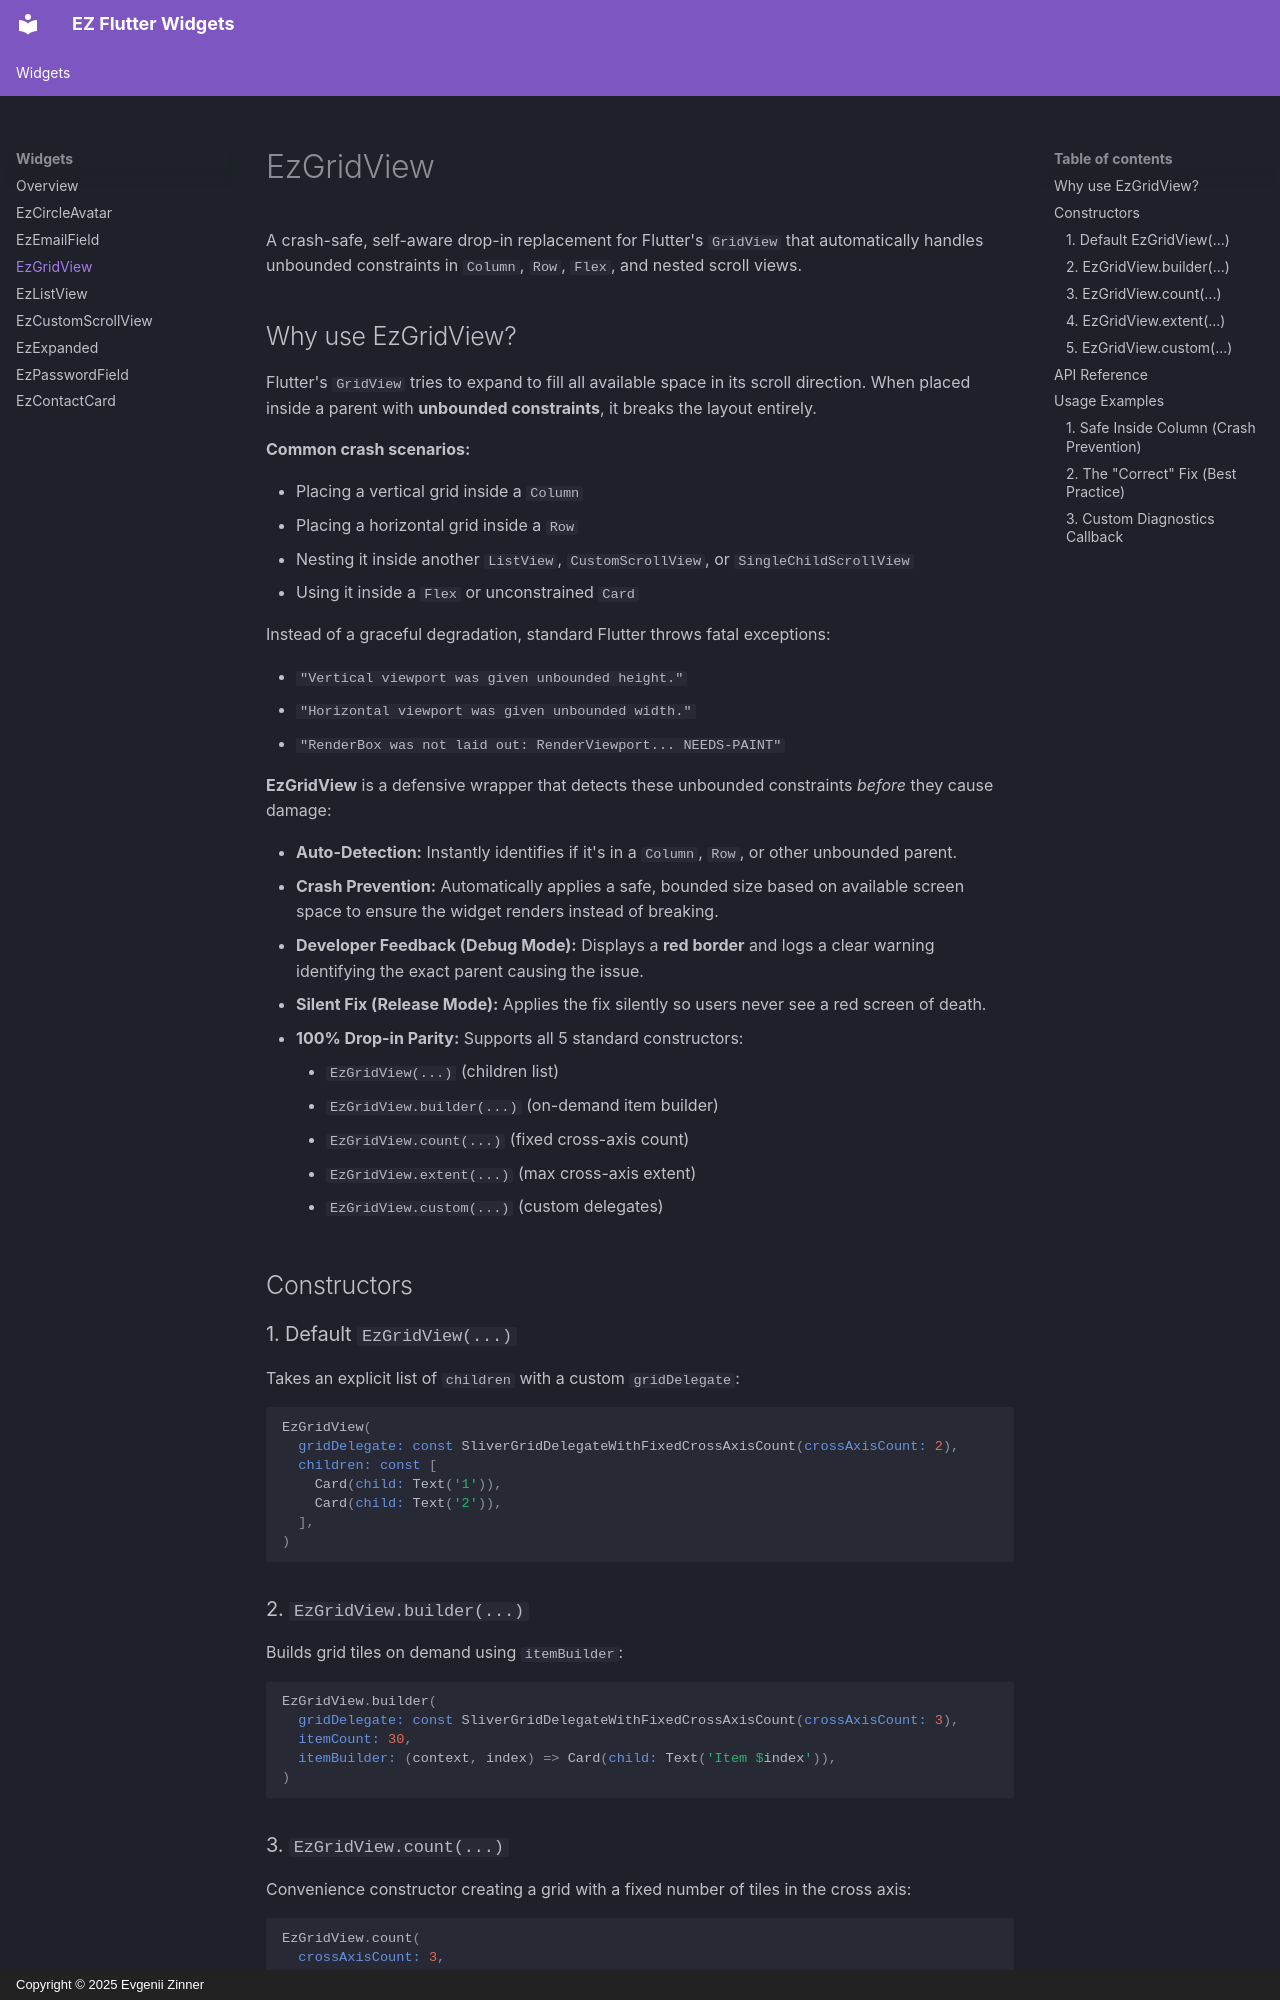

repository: ezinner-solutions/ez-flutter-docs · page: ez_grid_view.html · generator: mkdocs · copyright: Copyright © 2025 Evgenii Zinner

# EzGridView

A crash-safe, self-aware drop-in replacement for Flutter's `GridView` that automatically handles unbounded constraints in `Column`, `Row`, `Flex`, and nested scroll views.

## Why use EzGridView?

Flutter's `GridView` tries to expand to fill all available space in its scroll direction. When placed inside a parent with **unbounded constraints**, it breaks the layout entirely.

**Common crash scenarios:**

*   Placing a vertical grid inside a `Column`
*   Placing a horizontal grid inside a `Row`
*   Nesting it inside another `ListView`, `CustomScrollView`, or `SingleChildScrollView`
*   Using it inside a `Flex` or unconstrained `Card`

Instead of a graceful degradation, standard Flutter throws fatal exceptions:

*   `"Vertical viewport was given unbounded height."`
*   `"Horizontal viewport was given unbounded width."`
*   `"RenderBox was not laid out: RenderViewport... NEEDS-PAINT"`

**EzGridView** is a defensive wrapper that detects these unbounded constraints *before* they cause damage:

*   **Auto-Detection:** Instantly identifies if it's in a `Column`, `Row`, or other unbounded parent.
*   **Crash Prevention:** Automatically applies a safe, bounded size based on available screen space to ensure the widget renders instead of breaking.
*   **Developer Feedback (Debug Mode):** Displays a **red border** and logs a clear warning identifying the exact parent causing the issue.
*   **Silent Fix (Release Mode):** Applies the fix silently so users never see a red screen of death.
*   **100% Drop-in Parity:** Supports all 5 standard constructors:
    * `EzGridView(...)` (children list)
    * `EzGridView.builder(...)` (on-demand item builder)
    * `EzGridView.count(...)` (fixed cross-axis count)
    * `EzGridView.extent(...)` (max cross-axis extent)
    * `EzGridView.custom(...)` (custom delegates)

## Constructors

### 1. Default `EzGridView(...)`
Takes an explicit list of `children` with a custom `gridDelegate`:
```dart
EzGridView(
  gridDelegate: const SliverGridDelegateWithFixedCrossAxisCount(crossAxisCount: 2),
  children: const [
    Card(child: Text('1')),
    Card(child: Text('2')),
  ],
)
```

### 2. `EzGridView.builder(...)`
Builds grid tiles on demand using `itemBuilder`:
```dart
EzGridView.builder(
  gridDelegate: const SliverGridDelegateWithFixedCrossAxisCount(crossAxisCount: 3),
  itemCount: 30,
  itemBuilder: (context, index) => Card(child: Text('Item $index')),
)
```
